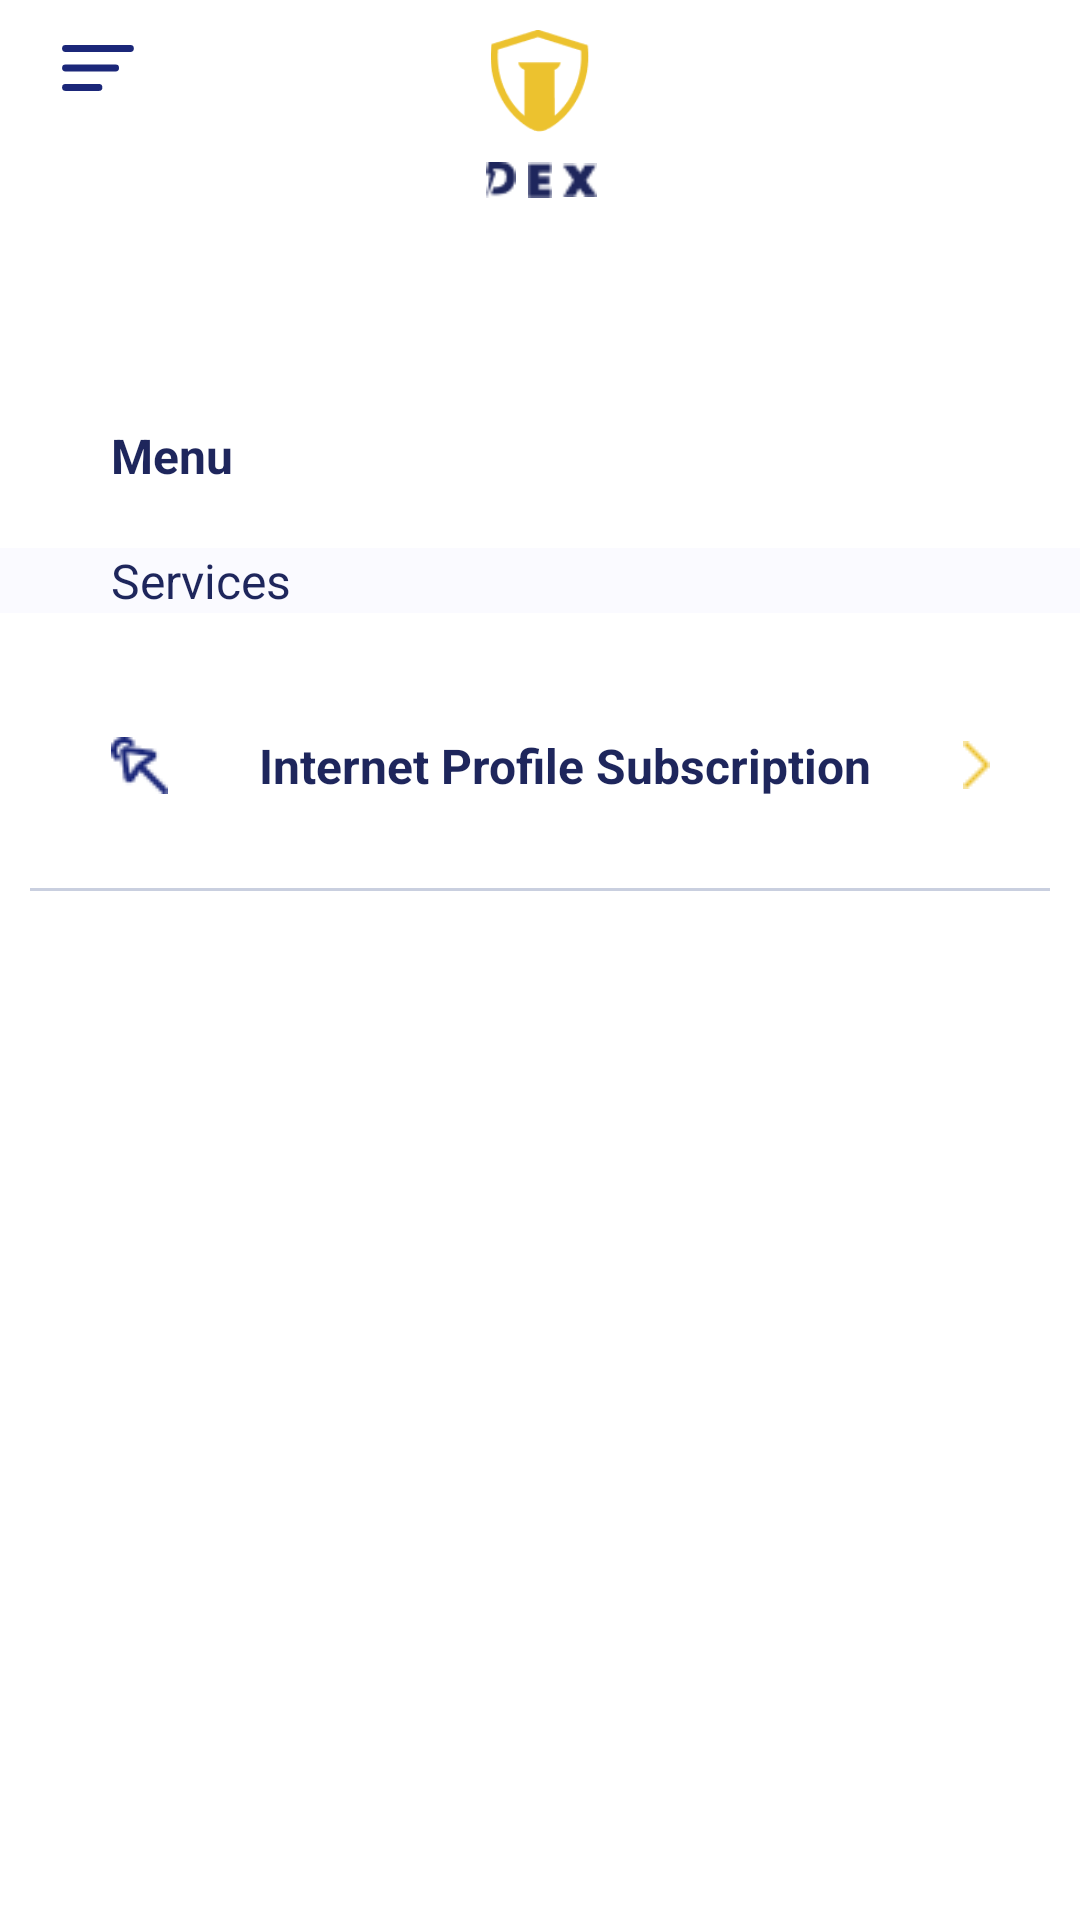

Write the Android layout XML for this screen, with the resource values it uses.
<!-- AndroidManifest.xml: application theme Theme.Dex -->
<!-- res/layout/activity_services_menu.xml -->
<?xml version="1.0" encoding="utf-8"?>
<RelativeLayout xmlns:android="http://schemas.android.com/apk/res/android"
    xmlns:tools="http://schemas.android.com/tools"
    android:layout_width="match_parent"
    android:layout_height="match_parent"
    tools:context=".activity.ServicesMenuActivity">

    <ImageView
        android:id="@+id/hamburgermenu"
        android:layout_width="25dp"
        android:layout_height="25dp"
        android:layout_marginStart="20dp"
        android:layout_marginTop="10dp"
        android:src="@drawable/hamburger" />

    <ImageView
        android:id="@+id/image"
        android:layout_width="34dp"
        android:layout_height="34dp"
        android:layout_centerHorizontal="true"
        android:layout_marginStart="10dp"
        android:layout_marginTop="10dp"
        android:src="@drawable/logo" />

    <LinearLayout
        android:id="@+id/linear1"
        android:layout_width="wrap_content"
        android:layout_height="24dp"
        android:layout_below="@id/image"
        android:layout_centerHorizontal="true"
        android:layout_marginTop="10dp"
        android:orientation="horizontal">

        <ImageView
            android:layout_width="12dp"
            android:layout_height="12dp"
            android:src="@drawable/deesmall" />

        <ImageView
            android:layout_width="12dp"
            android:layout_height="12dp"
            android:layout_marginStart="1dp"
            android:layout_marginEnd="1dp"
            android:src="@drawable/esmall" />

        <ImageView
            android:layout_width="12dp"
            android:layout_height="12dp"
            android:src="@drawable/xsmall" />

    </LinearLayout>

    <LinearLayout
        android:id="@+id/verticalLinear"
        android:layout_width="match_parent"
        android:layout_height="wrap_content"
        android:layout_below="@id/linear1"
        android:layout_marginTop="63dp"
        android:orientation="vertical">

        <TextView
            android:layout_width="wrap_content"
            android:layout_height="wrap_content"
            android:layout_marginStart="37dp"
            android:text="@string/menu"
            android:textColor="#1E265C"
            android:textSize="16sp"
            android:textStyle="bold" />

        <LinearLayout
            android:layout_width="match_parent"
            android:layout_height="wrap_content"
            android:layout_marginTop="20dp"
            android:background="#FAFAFF"
            android:orientation="horizontal">

            <TextView
                android:layout_width="match_parent"
                android:layout_height="wrap_content"
                android:layout_marginStart="37dp"
                android:text="@string/services"
                android:textColor="#1E265C"
                android:textSize="16sp" />

        </LinearLayout>

        <LinearLayout
            android:id="@+id/ll_internet_profile"
            android:layout_width="match_parent"
            android:layout_height="wrap_content"
            android:layout_marginTop="40dp"
            android:orientation="horizontal">

            <TextView
                android:layout_width="match_parent"
                android:layout_height="wrap_content"
                android:layout_marginStart="37dp"
                android:layout_marginEnd="30dp"
                android:drawableLeft="@drawable/pointer"
                android:drawableRight="@drawable/forward"
                android:text="@string/internet_profile_subscription"
                android:textAlignment="center"
                android:textColor="#1E265C"
                android:textSize="16sp"
                android:textStyle="bold" />

        </LinearLayout>

        <View
            android:layout_width="match_parent"
            android:layout_height="1dp"
            android:layout_marginStart="10dp"
            android:layout_marginTop="30dp"
            android:layout_marginEnd="10dp"
            android:background="#C9CFDF" />


    </LinearLayout>

</RelativeLayout>
<!-- resources referenced by this layout -->
<resources>
  <!-- drawable deesmall: png bitmap (drawable, 471 bytes) -->
  <!-- drawable esmall: png bitmap (drawable, 255 bytes) -->
  <!-- drawable forward: png bitmap (drawable, 209 bytes) -->
  <!-- drawable hamburger (drawable) -->
  <vector xmlns:android="http://schemas.android.com/apk/res/android"
      android:width="27dp"
      android:height="18dp"
      android:viewportWidth="27"
      android:viewportHeight="18">
    <path
        android:pathData="M2,2H25.3333"
        android:strokeWidth="2.5"
        android:fillColor="#00000000"
        android:strokeColor="#1B2779"
        android:strokeLineCap="round"/>
    <path
        android:pathData="M2,8.9999H20"
        android:strokeWidth="2.5"
        android:fillColor="#00000000"
        android:strokeColor="#1B2779"
        android:strokeLineCap="round"/>
    <path
        android:pathData="M2,16H14"
        android:strokeWidth="2.5"
        android:fillColor="#00000000"
        android:strokeColor="#1B2779"
        android:strokeLineCap="round"/>
  </vector>
  <!-- drawable logo: png bitmap (drawable, 2232 bytes) -->
  <!-- drawable pointer: png bitmap (drawable, 601 bytes) -->
  <!-- drawable xsmall: png bitmap (drawable, 436 bytes) -->
  <string name="internet_profile_subscription">Internet Profile Subscription</string>
  <string name="menu">Menu</string>
  <string name="services">Services</string>
  <style name="Theme.Dex" parent="Theme.MaterialComponents.Light.NoActionBar">
          
          <item name="colorPrimary">@color/purple_500</item>
          <item name="colorPrimaryVariant">@color/purple_700</item>
          <item name="colorOnPrimary">@color/white</item>
          
          <item name="colorSecondary">@color/teal_200</item>
          <item name="colorSecondaryVariant">@color/teal_700</item>
          <item name="colorOnSecondary">@color/black</item>
          
          <item name="android:statusBarColor" tools:targetApi="l">?attr/colorPrimaryVariant</item>
          <item name="bottomSheetDialogTheme">@style/NoBackgroundDialogTheme</item>
          
      </style>
  <color name="purple_500">#1B2779</color>
  <color name="purple_700">#1B2779</color>
  <color name="white">#FFFFFFFF</color>
  <color name="teal_200">#ECC22F</color>
  <color name="teal_700">#FF018786</color>
  <color name="black">#FF000000</color>
  <style name="NoBackgroundDialogTheme" parent="Theme.AppCompat.Light.Dialog">
          <item name="android:windowBackground">@null</item>
      </style>
</resources>
